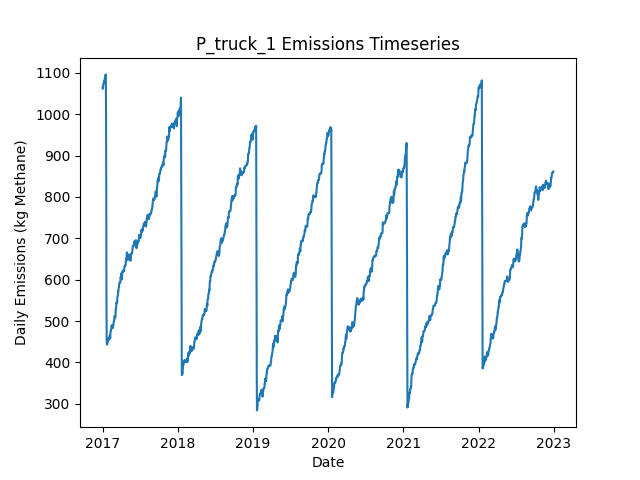

Source data for this figure (header and first rows):
Date, Daily Emissions (Kg Methane), Daily Mitigable Emissions (Kg Methane), Daily Non-Mitigable Emissions (Kg Methan…, Daily Cost ($), Active Leaks, New Leaks, Leaks Repaired, Leaks Naturally Repaired, Leaks Tagged, Daily Repair Cost ($), Daily Natural Repair Cost ($), truck Deployment Cost ($), truck Sites flagged for Follow-Up, truck Leaks tagged for repair, truck Sites Visited, truck Travel Time (Minutes), truck Survey Time (Minutes), OGI_FU Deployment Cost ($), OGI_FU Sites flagged for Follow-Up, OGI_FU Leaks tagged for repair, OGI_FU Sites Visited, OGI_FU Travel Time (Minutes), OGI_FU Survey Time (Minutes)
2017-01-01, 1064, 669.5, 394.9, 400, 357, 359, 0, 0, 0.00000, 0.00000, 0.00000, 400, 0, , 10, 180, 270, 0.00000, , 0, 0, 0, 0
2017-01-02, 1062, 666.8, 394.9, 400, 356, 0, 0, 1, 0.00000, 0.00000, 200, 400, 0, , 1, 20, 30, 0.00000, , 0, 0, 0, 0
2017-01-03, 1062, 666.8, 394.9, 1000, 356, 0, 0, 0, 42, 0.00000, 0.00000, 0.00000, 9, , 0, 0, 0, 1000, , 42, 3, 120, 360
2017-01-04, 1071, 666.8, 403.8, 1000, 357, 1, 0, 0, 58, 0.00000, 0.00000, 0.00000, 1, , 0, 0, 0, 1000, , 58, 3, 120, 360
2017-01-05, 1071, 675, 395.5, 1000, 357, 1, 0, 0, 83, 0.00000, 0.00000, 0.00000, 0, , 0, 0, 0, 1000, , 83, 3, 120, 360
2017-01-06, 1076, 680.4, 395.5, 500, 359, 2, 0, 0, 28, 0.00000, 0.00000, 0.00000, 0, , 0, 0, 0, 500, , 28, 1, 30, 120
2017-01-07, 1076, 680.6, 395.5, 0.00000, 359, 1, 0, 1, 0.00000, 0.00000, 200, 0.00000, 0, , 0, 0, 0, 0.00000, , 0, 0, 0, 0
2017-01-08, 1076, 680.6, 395.5, 0.00000, 359, 0, 0, 0, 0.00000, 0.00000, 0.00000, 0.00000, 0, , 0, 0, 0, 0.00000, , 0, 0, 0, 0
2017-01-09, 1081, 685.3, 395.5, 0.00000, 362, 3, 0, 0, 0.00000, 0.00000, 0.00000, 0.00000, 0, , 0, 0, 0, 0.00000, , 0, 0, 0, 0
2017-01-10, 1082, 685.1, 396.4, 0.00000, 363, 2, 0, 1, 0.00000, 0.00000, 200, 0.00000, 0, , 0, 0, 0, 0.00000, , 0, 0, 0, 0
2017-01-11, 1082, 685.1, 396.4, 0.00000, 363, 0, 0, 0, 0.00000, 0.00000, 0.00000, 0.00000, 0, , 0, 0, 0, 0.00000, , 0, 0, 0, 0
2017-01-12, 1088, 693.4, 394.5, 0.00000, 363, 1, 0, 0, 0.00000, 0.00000, 0.00000, 0.00000, 0, , 0, 0, 0, 0.00000, , 0, 0, 0, 0
2017-01-13, 1088, 693.4, 394.5, 0.00000, 363, 0, 0, 0, 0.00000, 0.00000, 0.00000, 0.00000, 0, , 0, 0, 0, 0.00000, , 0, 0, 0, 0
2017-01-14, 1092, 697.8, 394.5, 0.00000, 364, 1, 0, 0, 0.00000, 0.00000, 0.00000, 0.00000, 0, , 0, 0, 0, 0.00000, , 0, 0, 0, 0
2017-01-15, 1094, 699.8, 394.5, 0.00000, 366, 2, 0, 0, 0.00000, 0.00000, 0.00000, 0.00000, 0, , 0, 0, 0, 0.00000, , 0, 0, 0, 0
2017-01-16, 1094, 699.8, 394.5, 0.00000, 366, 0, 0, 0, 0.00000, 0.00000, 0.00000, 0.00000, 0, , 0, 0, 0, 0.00000, , 0, 0, 0, 0
2017-01-17, 1096, 702.3, 394, 0.00000, 365, 1, 0, 1, 0.00000, 0.00000, 200, 0.00000, 0, , 0, 0, 0, 0.00000, , 0, 0, 0, 0
2017-01-18, 992.4, 598.6, 393.8, 6400, 331, 0, 32, 1, 0.00000, 6400, 200, 0.00000, 0, , 0, 0, 0, 0.00000, , 0, 0, 0, 0
2017-01-19, 828.8, 435.1, 393.8, 9600, 285, 3, 48, 0, 0.00000, 9600, 0.00000, 0.00000, 0, , 0, 0, 0, 0.00000, , 0, 0, 0, 0
2017-01-20, 556.7, 162.9, 393.8, 15400, 209, 1, 77, 0, 0.00000, 15400, 0.00000, 0.00000, 0, , 0, 0, 0, 0.00000, , 0, 0, 0, 0
2017-01-21, 453.5, 59.66, 393.8, 5000, 184, 0, 25, 0, 0.00000, 5000, 0.00000, 0.00000, 0, , 0, 0, 0, 0.00000, , 0, 0, 0, 0
2017-01-22, 445.2, 59.66, 385.5, 0.00000, 183, 0, 0, 0, 0.00000, 0.00000, 0.00000, 0.00000, 0, , 0, 0, 0, 0.00000, , 0, 0, 0, 0
2017-01-23, 443.2, 59.66, 383.6, 0.00000, 182, 0, 0, 0, 0.00000, 0.00000, 0.00000, 0.00000, 0, , 0, 0, 0, 0.00000, , 0, 0, 0, 0
2017-01-24, 443.7, 59.66, 384, 0.00000, 183, 1, 0, 0, 0.00000, 0.00000, 0.00000, 0.00000, 0, , 0, 0, 0, 0.00000, , 0, 0, 0, 0
2017-01-25, 448.3, 62.34, 386, 0.00000, 185, 2, 0, 0, 0.00000, 0.00000, 0.00000, 0.00000, 0, , 0, 0, 0, 0.00000, , 0, 0, 0, 0
2017-01-26, 450.8, 64.8, 386, 0.00000, 185, 1, 0, 1, 0.00000, 0.00000, 200, 0.00000, 0, , 0, 0, 0, 0.00000, , 0, 0, 0, 0
2017-01-27, 451.4, 65.02, 386.4, 0.00000, 187, 2, 0, 0, 0.00000, 0.00000, 0.00000, 0.00000, 0, , 0, 0, 0, 0.00000, , 0, 0, 0, 0
2017-01-28, 451.4, 65.02, 386.4, 0.00000, 187, 0, 0, 0, 0.00000, 0.00000, 0.00000, 0.00000, 0, , 0, 0, 0, 0.00000, , 0, 0, 0, 0
2017-01-29, 455.9, 69.49, 386.4, 0.00000, 188, 1, 0, 0, 0.00000, 0.00000, 0.00000, 0.00000, 0, , 0, 0, 0, 0.00000, , 0, 0, 0, 0
2017-01-30, 458.6, 72.17, 386.4, 0.00000, 189, 1, 0, 0, 0.00000, 0.00000, 0.00000, 0.00000, 0, , 0, 0, 0, 0.00000, , 0, 0, 0, 0
2017-01-31, 458.6, 72.17, 386.4, 0.00000, 189, 0, 0, 0, 0.00000, 0.00000, 0.00000, 0.00000, 0, , 0, 0, 0, 0.00000, , 0, 0, 0, 0
2017-02-01, 456.8, 79.32, 377.5, 0.00000, 190, 2, 0, 0, 0.00000, 0.00000, 0.00000, 0.00000, 0, , 0, 0, 0, 0.00000, , 0, 0, 0, 0
2017-02-02, 456.4, 78.88, 377.5, 0.00000, 189, 0, 0, 1, 0.00000, 0.00000, 200, 0.00000, 0, , 0, 0, 0, 0.00000, , 0, 0, 0, 0
2017-02-03, 455.9, 78.43, 377.5, 0.00000, 188, 0, 0, 1, 0.00000, 0.00000, 200, 0.00000, 0, , 0, 0, 0, 0.00000, , 0, 0, 0, 0
2017-02-04, 464.6, 87.15, 377.5, 0.00000, 190, 2, 0, 0, 0.00000, 0.00000, 0.00000, 0.00000, 0, , 0, 0, 0, 0.00000, , 0, 0, 0, 0
2017-02-05, 464.8, 87.15, 377.7, 0.00000, 191, 1, 0, 0, 0.00000, 0.00000, 0.00000, 0.00000, 0, , 0, 0, 0, 0.00000, , 0, 0, 0, 0
2017-02-06, 466.8, 87.15, 379.7, 0.00000, 192, 1, 0, 0, 0.00000, 0.00000, 0.00000, 0.00000, 0, , 0, 0, 0, 0.00000, , 0, 0, 0, 0
2017-02-07, 458.1, 89.38, 368.8, 0.00000, 190, 1, 0, 1, 0.00000, 0.00000, 200, 0.00000, 0, , 0, 0, 0, 0.00000, , 0, 0, 0, 0
2017-02-08, 468.2, 97.87, 370.3, 0.00000, 192, 3, 0, 0, 0.00000, 0.00000, 0.00000, 0.00000, 0, , 0, 0, 0, 0.00000, , 0, 0, 0, 0
2017-02-09, 475.5, 105.2, 370.3, 0.00000, 195, 3, 0, 0, 0.00000, 0.00000, 0.00000, 0.00000, 0, , 0, 0, 0, 0.00000, , 0, 0, 0, 0
2017-02-10, 477.5, 105.2, 372.3, 0.00000, 196, 1, 0, 0, 0.00000, 0.00000, 0.00000, 0.00000, 0, , 0, 0, 0, 0.00000, , 0, 0, 0, 0
2017-02-11, 477.5, 105.2, 372.3, 0.00000, 196, 0, 0, 0, 0.00000, 0.00000, 0.00000, 0.00000, 0, , 0, 0, 0, 0.00000, , 0, 0, 0, 0
2017-02-12, 480.4, 107.7, 372.7, 0.00000, 197, 2, 0, 1, 0.00000, 0.00000, 200, 0.00000, 0, , 0, 0, 0, 0.00000, , 0, 0, 0, 0
2017-02-13, 484.9, 112.2, 372.7, 0.00000, 198, 1, 0, 0, 0.00000, 0.00000, 0.00000, 0.00000, 0, , 0, 0, 0, 0.00000, , 0, 0, 0, 0
2017-02-14, 490, 116.6, 373.4, 0.00000, 200, 2, 0, 0, 0.00000, 0.00000, 0.00000, 0.00000, 0, , 0, 0, 0, 0.00000, , 0, 0, 0, 0
2017-02-15, 489.6, 116.2, 373.4, 0.00000, 198, 0, 0, 2, 0.00000, 0.00000, 400, 0.00000, 0, , 0, 0, 0, 0.00000, , 0, 0, 0, 0
2017-02-16, 484, 118.9, 365.1, 0.00000, 198, 1, 0, 0, 0.00000, 0.00000, 0.00000, 0.00000, 0, , 0, 0, 0, 0.00000, , 0, 0, 0, 0
2017-02-17, 483.8, 118.7, 365.1, 0.00000, 197, 0, 0, 1, 0.00000, 0.00000, 200, 0.00000, 0, , 0, 0, 0, 0.00000, , 0, 0, 0, 0
2017-02-18, 483.1, 118.7, 364.4, 0.00000, 197, 1, 0, 0, 0.00000, 0.00000, 0.00000, 0.00000, 0, , 0, 0, 0, 0.00000, , 0, 0, 0, 0
2017-02-19, 483.1, 118.7, 364.4, 0.00000, 197, 0, 0, 0, 0.00000, 0.00000, 0.00000, 0.00000, 0, , 0, 0, 0, 0.00000, , 0, 0, 0, 0
2017-02-20, 485.1, 118.7, 366.4, 0.00000, 198, 1, 0, 0, 0.00000, 0.00000, 0.00000, 0.00000, 0, , 0, 0, 0, 0.00000, , 0, 0, 0, 0
2017-02-21, 485.1, 118.7, 366.4, 0.00000, 198, 0, 0, 0, 0.00000, 0.00000, 0.00000, 0.00000, 0, , 0, 0, 0, 0.00000, , 0, 0, 0, 0
2017-02-22, 487.5, 121.1, 366.4, 0.00000, 198, 1, 0, 1, 0.00000, 0.00000, 200, 0.00000, 0, , 0, 0, 0, 0.00000, , 0, 0, 0, 0
2017-02-23, 493.8, 121.1, 372.7, 0.00000, 198, 1, 0, 0, 0.00000, 0.00000, 0.00000, 0.00000, 0, , 0, 0, 0, 0.00000, , 0, 0, 0, 0
2017-02-24, 498.3, 125.6, 372.7, 0.00000, 199, 1, 0, 0, 0.00000, 0.00000, 0.00000, 0.00000, 0, , 0, 0, 0, 0.00000, , 0, 0, 0, 0
2017-02-25, 498.7, 125.6, 373.2, 0.00000, 200, 1, 0, 0, 0.00000, 0.00000, 0.00000, 0.00000, 0, , 0, 0, 0, 0.00000, , 0, 0, 0, 0
2017-02-26, 501.4, 128.3, 373.2, 0.00000, 201, 1, 0, 0, 0.00000, 0.00000, 0.00000, 0.00000, 0, , 0, 0, 0, 0.00000, , 0, 0, 0, 0
2017-02-27, 501.4, 128.3, 373.2, 0.00000, 201, 0, 0, 0, 0.00000, 0.00000, 0.00000, 0.00000, 0, , 0, 0, 0, 0.00000, , 0, 0, 0, 0
2017-02-28, 512.4, 130.9, 381.4, 0.00000, 203, 2, 0, 0, 0.00000, 0.00000, 0.00000, 0.00000, 0, , 0, 0, 0, 0.00000, , 0, 0, 0, 0
2017-03-01, 512.4, 130.9, 381.4, 0.00000, 203, 0, 0, 0, 0.00000, 0.00000, 0.00000, 0.00000, 0, , 0, 0, 0, 0.00000, , 0, 0, 0, 0
... 2,131 more rows
